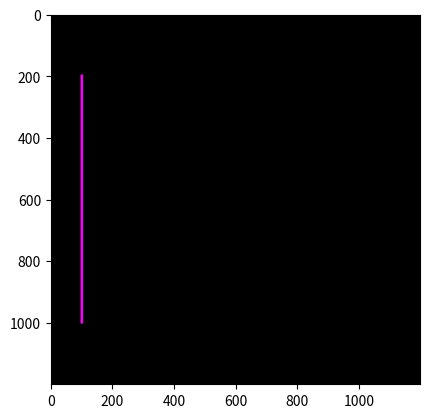

Source code (Python):
print("\033c")
import numpy as np
import matplotlib.pyplot as plt

ya=200; xa = 100
yb=1000; xb = 100
yc=600; xc = 600
yd=600; xd = 200

pd = int(8); pr = 255; pg = 0; pb = 255
lw = int(8); lr = 255; lg = 0; lb = 255

col = int(1200)
row = int(1200)
print('col, row =', col, ',', row)

def buat_garis(y1, x1, y2, x2, pd, lw, pr, pg, pb, lr, lg, lb):
    Gambar = np.zeros(shape=(row, col, 3), dtype = np.uint8)
    hd = int(pd/2)
    hw = int(lw/2)
    dy = y2-y1
    dx = x2-x1

    for i in range(x1 - hd, x1 + hd):
        for j in range(y1 - hd, y1 + hd):
            if ((i - x1) * 2 + (j - y1) * 2) < hw ** 2:
                Gambar[j, i, 0] = pr
                Gambar[j, i, 1] = pg
                Gambar[j, i, 2] = pb

    for i in range(x2 - hd, x2 + hd):
        for j in range(y2 - hd, y2 + hd):
            if ((i - x2) * 2 + (j - y2) * 2) < hw ** 2:
                Gambar[j, i, 0] = pr
                Gambar[j, i, 1] = pg
                Gambar[j, i, 2] = pb

    if dy <= dx:
        my = dy / dx
        for i in range(x1, x2):
            j = int(my * (i-x1) + y1)
            x = i
            y = j
            print("x, y =", x, ',', y)
            for i in range(x - hw, x + hw):
                for j in range(y - hw, y + hw):
                    if ((i - x) * 2 + (j - y) * 2) < hw ** 2:
                        Gambar[j, i, 0] = lr
                        Gambar[j, i, 1] = lg
                        Gambar[j, i, 2] = lb

    if dy > dx:
        mx = dx / dy
        for j in range(y1, y2):
            i = int(mx * (j-y1) + x1)
            x = i
            y = j
            print("x, y =", x, ',', y)
            for i in range(x - hw, x + hw):
                for j in range(y - hw, y + hw):
                    if ((i - x) * 2 + (j - y) * 2) < hw ** 2:
                        Gambar[j, i, 0] = lr
                        Gambar[j, i, 1] = lg
                        Gambar[j, i, 2] = lb

    return Gambar

ya=200; xa = 100
yb=1000; xb = 100
yc=600; xc = 600
yd=600; xd = 200

hasil = buat_garis(ya, xa,yb,xb,pd,lw,pr,pg,pb,lr,lg,lb)

plt.figure()
plt.imshow(hasil)
plt.show()